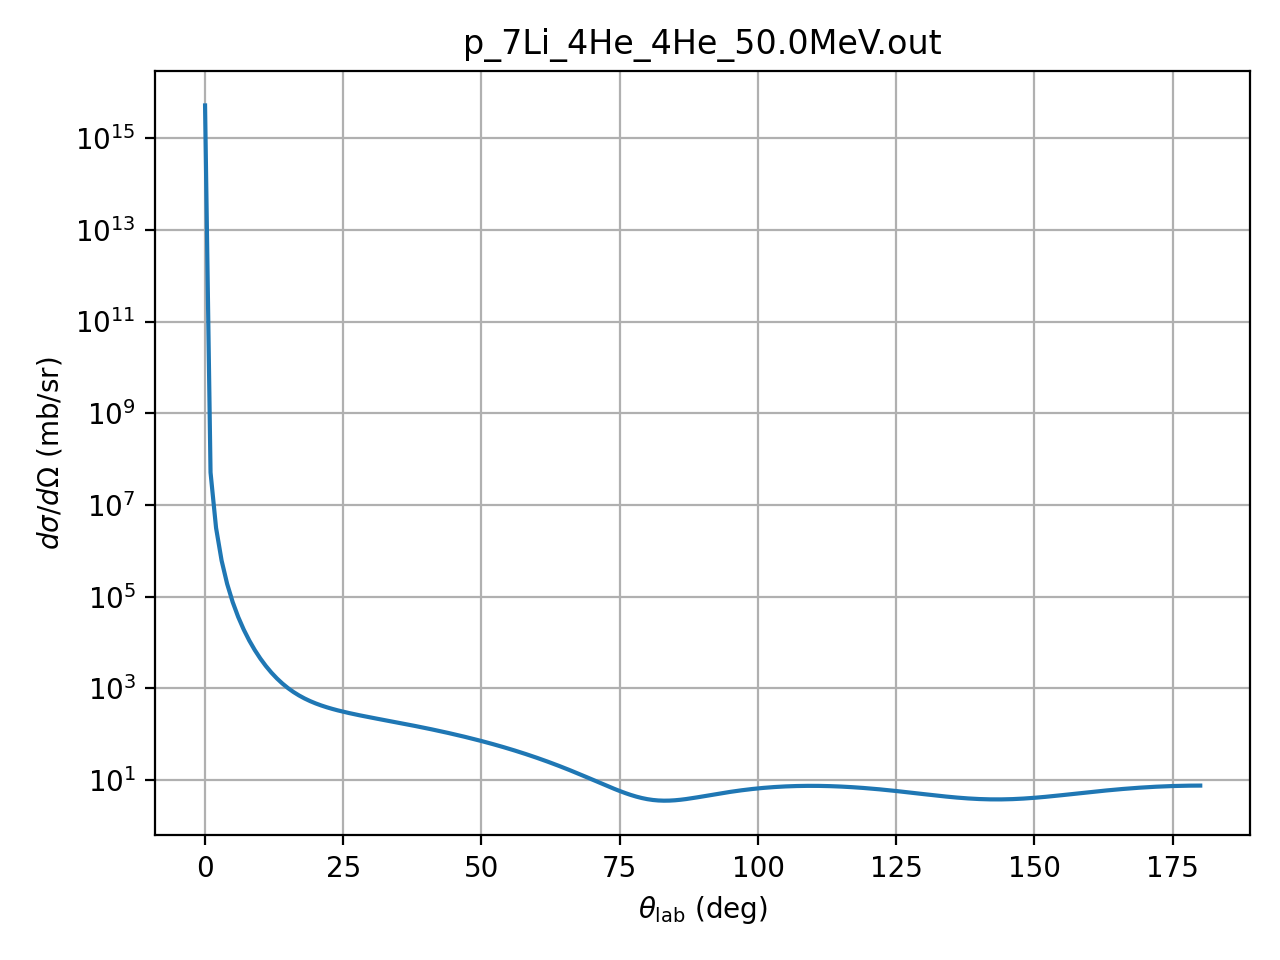

The file beside this chart, header and first rows:
theta_deg, dsigma_domega_mb_sr, ratio_to_rutherford
0.01, 5148500000000000.0, 1.0
1.0, 51254000, 0.9955
2.0, 3167400, 0.9841
3.0, 615880, 0.9685
4.0, 191280, 0.9504
5.0, 76806, 0.9312
6.0, 36317, 0.9125
7.0, 19255, 0.8957
8.0, 11125, 0.8822
9.0, 6881, 0.8733
10.0, 4504, 0.8704
11.0, 3095, 0.8748
12.0, 2221, 0.888
13.0, 1656, 0.911
14.0, 1279, 0.9452
15.0, 1020, 0.9917
16.0, 836.9, 1.052
17.0, 704.1, 1.126
18.0, 605.6, 1.215
19.0, 530.8, 1.319
20.0, 472.9, 1.44
21.0, 427, 1.577
22.0, 389.8, 1.731
23.0, 359.2, 1.901
24.0, 333.4, 2.086
25.0, 311.3, 2.288
26.0, 292, 2.504
27.0, 274.9, 2.734
28.0, 259.5, 2.977
29.0, 245.4, 3.231
30.0, 232.5, 3.494
31.0, 220.5, 3.766
32.0, 209.2, 4.044
33.0, 198.5, 4.327
34.0, 188.4, 4.611
35.0, 178.8, 4.895
36.0, 169.5, 5.177
37.0, 160.6, 5.454
38.0, 152.1, 5.724
39.0, 143.9, 5.984
40.0, 136, 6.233
41.0, 128.4, 6.467
42.0, 121, 6.686
43.0, 113.9, 6.886
44.0, 107.1, 7.065
45.0, 100.6, 7.223
46.0, 94.25, 7.357
47.0, 88.18, 7.466
48.0, 82.36, 7.549
49.0, 76.79, 7.606
50.0, 71.45, 7.634
51.0, 66.36, 7.635
52.0, 61.51, 7.607
53.0, 56.88, 7.552
54.0, 52.5, 7.469
55.0, 48.34, 7.359
56.0, 44.4, 7.224
57.0, 40.69, 7.064
58.0, 37.2, 6.882
59.0, 33.92, 6.679
... 121 more rows
